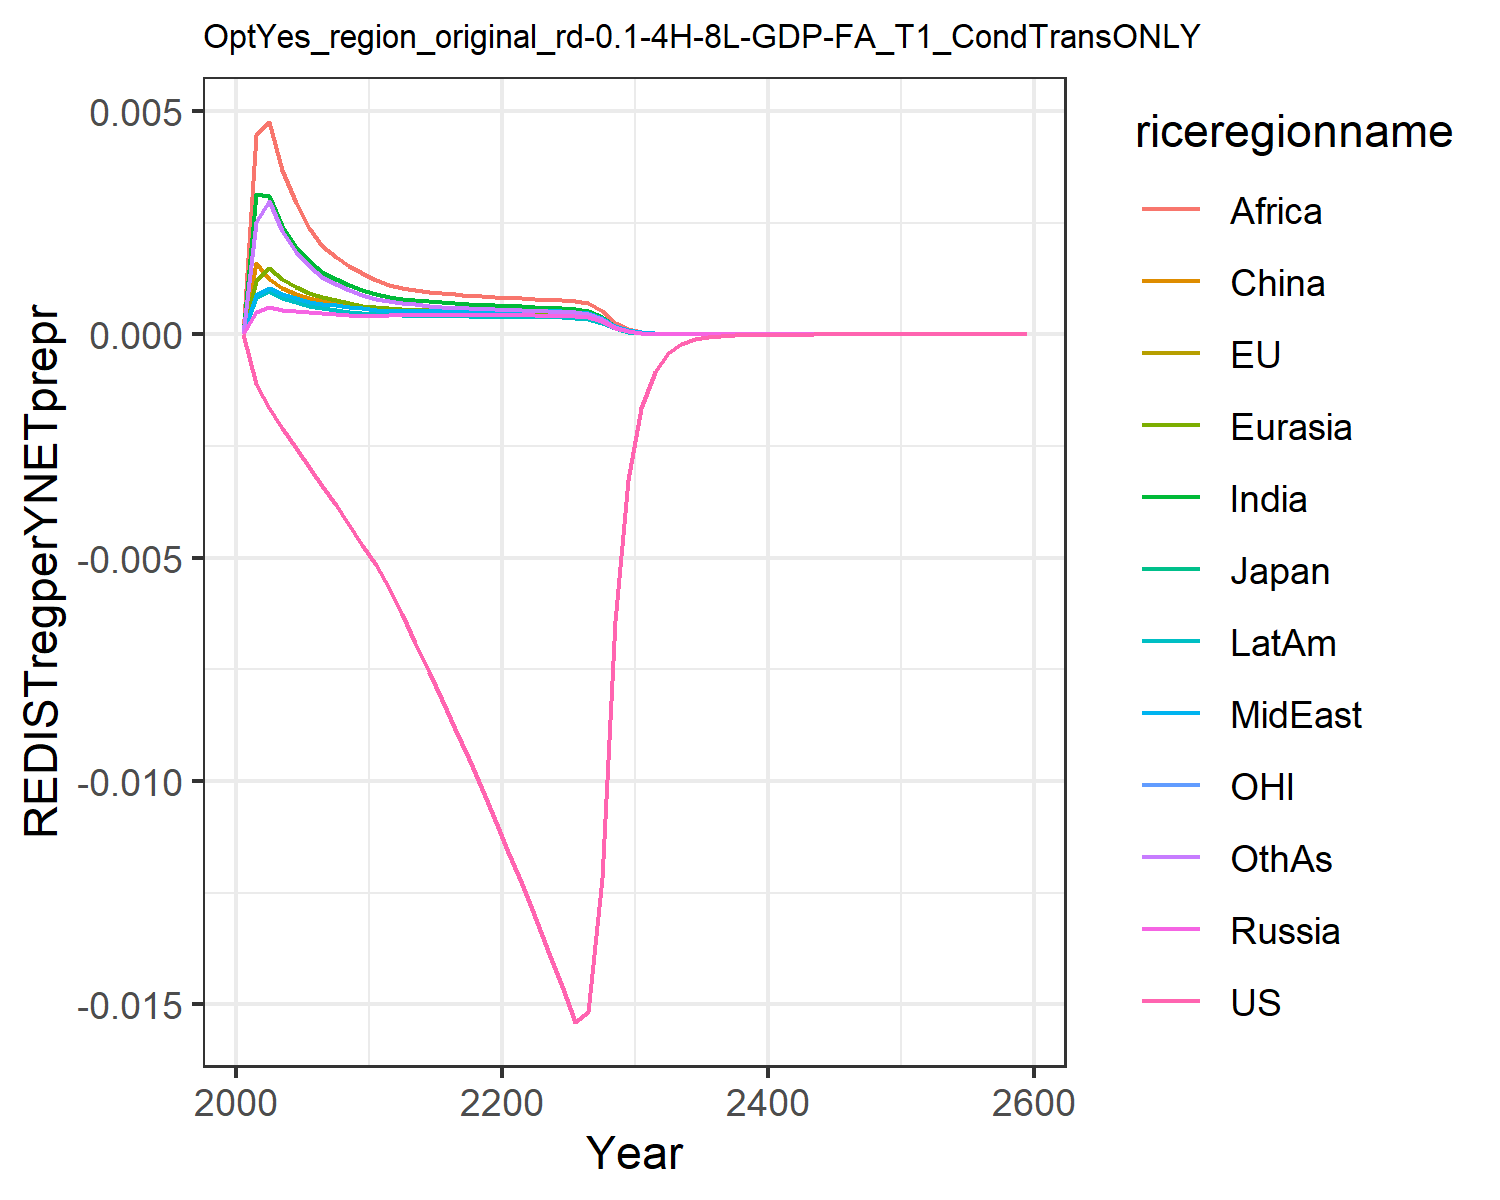

The file beside this chart, header and first rows:
0.0, 0.0, 0.0, 0.0, 0.0, 0.0, 0.0, 0.0, 0.0, 0.0, 0.0, 0.0
-0.00112, -0.00112, -0.00112, 0.0004959, 0.001193, 0.001589, 0.003146, 0.000878, 0.004456, 0.0008269, -0.00112, 0.002524
-0.001647, -0.001647, -0.001647, 0.0006025, 0.00149, 0.001242, 0.003092, 0.001037, 0.004752, 0.0009611, -0.001647, 0.002977
-0.002091, -0.002092, -0.002092, 0.0005498, 0.001241, 0.001045, 0.002423, 0.0009081, 0.003688, 0.000823, -0.002091, 0.00232
-0.002535, -0.002535, -0.002535, 0.0005139, 0.001062, 0.0009041, 0.001966, 0.0008106, 0.002946, 0.0007147, -0.002535, 0.001855
-0.002973, -0.002973, -0.002974, 0.0004913, 0.0009351, 0.0008088, 0.001634, 0.0007334, 0.002371, 0.0006374, -0.002973, 0.00152
-0.003404, -0.003404, -0.003404, 0.0004731, 0.0008425, 0.0007458, 0.001406, 0.0006845, 0.001988, 0.0005856, -0.003404, 0.001293
-0.003829, -0.003829, -0.003829, 0.0004531, 0.0007629, 0.0006882, 0.001238, 0.0006481, 0.001736, 0.0005426, -0.003829, 0.001128
-0.004264, -0.004265, -0.004265, 0.0004351, 0.0006965, 0.0006395, 0.001102, 0.0006161, 0.001535, 0.0005057, -0.004265, 0.0009957
-0.004712, -0.004712, -0.004712, 0.0004188, 0.0006406, 0.0005981, 0.00099, 0.0005877, 0.001372, 0.0004739, -0.004712, 0.0008888
-0.005171, -0.005172, -0.005172, 0.0004188, 0.0006077, 0.0005772, 0.0009042, 0.000554, 0.001214, 0.0004501, -0.005172, 0.0008002
-0.005686, -0.005686, -0.005686, 0.0004259, 0.000589, 0.0005686, 0.0008454, 0.000532, 0.0011, 0.0004361, -0.005686, 0.000738
-0.006255, -0.006254, -0.006255, 0.0004246, 0.0005682, 0.0005545, 0.000801, 0.0005277, 0.001038, 0.0004268, -0.006255, 0.0006944
-0.00691, -0.00691, -0.00691, 0.0004245, 0.0005533, 0.0005524, 0.0007702, 0.0005253, 0.0009977, 0.0004202, -0.00691, 0.0006691
-0.007553, -0.007553, -0.007553, 0.0004247, 0.0005394, 0.000548, 0.0007416, 0.0005234, 0.0009594, 0.0004143, -0.007553, 0.000644
-0.008196, -0.008196, -0.008196, 0.0004253, 0.0005273, 0.0005433, 0.0007163, 0.0005221, 0.0009252, 0.0004092, -0.008196, 0.000621
-0.008846, -0.008846, -0.008846, 0.0004264, 0.000517, 0.0005393, 0.0006945, 0.0005212, 0.0008956, 0.000405, -0.008846, 0.000601
-0.009508, -0.009508, -0.009508, 0.0004279, 0.0005085, 0.0005363, 0.000676, 0.0005211, 0.0008704, 0.0004017, -0.009508, 0.000584
-0.01018, -0.01018, -0.01018, 0.0004299, 0.0005015, 0.0005343, 0.0006606, 0.0005216, 0.0008494, 0.0003993, -0.01018, 0.0005695
-0.01088, -0.01088, -0.01088, 0.0004324, 0.000496, 0.0005335, 0.0006476, 0.0005228, 0.000832, 0.0003976, -0.01088, 0.0005573
-0.01159, -0.01159, -0.01159, 0.0004316, 0.0004898, 0.0005315, 0.0006377, 0.000525, 0.0008192, 0.0003967, -0.01159, 0.0005478
-0.01231, -0.01231, -0.01231, 0.0004281, 0.0004819, 0.0005272, 0.0006272, 0.0005255, 0.0008056, 0.0003945, -0.01231, 0.0005378
-0.01305, -0.01305, -0.01305, 0.0004246, 0.0004731, 0.0005216, 0.0006131, 0.000522, 0.0007953, 0.0003899, -0.01305, 0.000525
-0.01381, -0.01381, -0.01381, 0.0004215, 0.000465, 0.0005166, 0.0005997, 0.0005183, 0.0007803, 0.0003854, -0.01381, 0.0005132
-0.01459, -0.01459, -0.01459, 0.0004188, 0.0004577, 0.0005121, 0.0005875, 0.0005145, 0.0007658, 0.0003811, -0.01459, 0.0005024
-0.01539, -0.01539, -0.01539, 0.0004163, 0.0004511, 0.0005083, 0.0005764, 0.000511, 0.0007522, 0.0003771, -0.01539, 0.0004927
-0.01518, -0.01518, -0.01518, 0.0003879, 0.000417, 0.000473, 0.0005306, 0.0004756, 0.0006931, 0.0003498, -0.01518, 0.0004535
-0.01218, -0.01217, -0.01217, 0.0002945, 0.0003144, 0.0003588, 0.0003985, 0.0003607, 0.0005209, 0.0002645, -0.01217, 0.0003405
-0.00641, -0.00641, -0.00641, 0.0001475, 0.0001564, 0.0001796, 0.0001975, 0.0001804, 0.0002585, 0.0001319, -0.00641, 0.0001688
-0.003258, -0.003257, -0.003257, 7.155580081718875e-5, 7.54743734097061e-5, 8.715859686575556e-5, 9.501824226637319e-5, 8.74621742378468e-5, 0.0001245, 6.380303660781654e-5, -0.003258, 8.117446272287345e-5
-0.001655, -0.001655, -0.001655, 3.4674499239970755e-5, 3.6386425662349335e-5, 4.2227516702274765e-5, 4.56897001613523e-5, 4.236917995116168e-5, 5.989558789275244e-5, 3.081535391831471e-5, -0.001655, 3.904133801530215e-5
-0.0008396, -0.0008396, -0.0008396, 1.6803106710260713e-5, 1.7551585140649017e-5, 2.0462051758612182e-5, 2.1989935041092357e-5, 2.053059801670164e-5, 2.8852428435117784e-5, 1.48871443170853e-5, -0.0008396, 1.879707273666508e-5
-0.0004257, -0.0004257, -0.0004257, 8.159863225690499e-6, 8.48743945154234e-6, 9.944035072108054e-6, 1.0611446218434583e-5, 9.966778426343706e-6, 1.3935678312117908e-5, 7.210713475485659e-6, -0.0004257, 9.074581351941282e-6
-0.0002157, -0.0002157, -0.0002157, 3.965219501538593e-6, 4.1086795814633225e-6, 4.837433474709902e-6, 5.127226084809629e-6, 4.841709606364914e-6, 6.739667301925685e-6, 3.495973891808031e-6, -0.0002157, 4.386831395014075e-6
-0.0001092, -0.0001092, -0.0001092, 1.927518665912224e-6, 1.990378627155082e-6, 2.354716476943499e-6, 2.479626106386339e-6, 2.352910262670581e-6, 3.262548160583224e-6, 1.695959603901886e-6, -0.0001092, 2.1227576193652244e-6
-5.530567346750063e-5, -5.53056715844483e-5, -5.5305668098579924e-5, 9.37353441846332e-7, 9.64916201619095e-7, 1.1469378809524294e-6, 1.200307073367736e-6, 1.1439518261792401e-6, 1.5808513064578712e-6, 8.232489097112265e-7, -5.530567681635444e-5, 1.0282043701564793e-6
-2.798508100785731e-5, -2.798508073239372e-5, -2.7985079791000854e-5, 4.5596301810787166e-7, 4.6805682505742115e-7, 5.589241111671366e-7, 5.814721018546374e-7, 5.563601489113549e-7, 7.665995709113051e-7, 3.998079016865634e-7, -2.798508198801609e-5, 4.984412769407456e-7
-1.415486885858133e-5, -1.4154868832783139e-5, -1.4154868580392752e-5, 2.218492207788822e-7, 2.271593378044326e-7, 2.724880018788649e-7, 2.8187527433237206e-7, 2.7066409898608077e-7, 3.720062188341204e-7, 1.942438070847659e-7, -1.4154869135275713e-5, 2.418040023877183e-7
-7.156880197547594e-6, -7.156880200859139e-6, -7.15688013360838e-6, 1.079627818942699e-7, 1.102959968672905e-7, 1.328925552456765e-7, 1.3672387673927924e-7, 1.3170924364418127e-7, 1.806353486441199e-7, 9.440530555792194e-8, -7.156880273965161e-6, 1.1737995351835798e-7
-3.617389953754754e-6, -3.617389956832426e-6, -3.6173899390085973e-6, 5.25493211373737e-8, 5.357526727778303e-8, 6.483272564304602e-8, 6.635342628823997e-8, 6.410621627580532e-8, 8.776019051962041e-8, 4.589666641541883e-8, -3.6173899745507537e-6, 5.701329470656172e-8
-1.8278240783580095e-6, -1.8278240796512054e-6, -1.8278240749492679e-6, 2.5581623770225855e-8, 2.6033089085469797e-8, 3.163828296128887e-8, 3.221734870655641e-8, 3.120840426475183e-8, 4.2658887671486334e-8, 2.2319600613825552e-8, -1.8278240839568655e-6, 2.7706684056367412e-8
-6.4303925907494775e-6, -6.4303925938554635e-6, -6.4303925852522625e-6, 8.674281863682006e-8, 8.81275034611956e-8, 1.0755418571224487e-7, 1.0898992781917627e-7, 1.0582911860549853e-7, 1.4447755879947463e-7, 7.561071420775485e-8, -6.430392601160818e-6, 9.381678953226373e-8
-3.247508791004543e-6, -3.247508797811507e-6, -3.2475087821262724e-6, 4.223853996183266e-8, 4.2848850728070056e-8, 5.251192845951014e-8, 5.2962209451191136e-8, 5.1537672704244497e-8, 7.028818549262868e-8, 3.678685433321103e-8, -3.2475088102371584e-6, 4.563268964993207e-8
-1.6396888866869057e-6, -1.6396888887184649e-6, -1.6396888846252228e-6, 2.0569918952025618e-8, 2.0839150572841755e-8, 2.5643584547006334e-8, 2.5745191586007477e-8, 2.510193796231089e-8, 3.420753122278702e-8, 1.7901459603212773e-8, -1.6396888917604547e-6, 2.2204302130499135e-8
-8.277214064553074e-7, -8.277214070411039e-7, -8.277214059758724e-7, 1.0018426600800995e-8, 1.0137303025524816e-8, 1.2525079947660645e-8, 1.2518758705846443e-8, 1.2227735380808601e-8, 1.6653391109792043e-8, 8.712881899958471e-9, -8.277214077875964e-7, 1.0808056393727683e-8
-4.177598428645457e-7, -4.1775984302943986e-7, -4.1775984275288514e-7, 4.8798362817419646e-9, 4.932375353516364e-9, 6.118644417226767e-9, 6.089027500891456e-9, 5.9571068324126e-9, 8.109815559815414e-9, 4.241357697209027e-9, -4.17759843213055e-7, 5.262511280083123e-9
-2.1081254419702562e-7, -2.1081254424262323e-7, -2.1081254417097628e-7, 2.377090857779969e-9, 2.4003348644433366e-9, 2.989479911901047e-9, 2.9624016381249647e-9, 2.9024862820814047e-9, 3.950334555329678e-9, 2.0649549467857737e-9, -2.1081254428788986e-7, 2.5630699800503065e-9
-1.0636537754295236e-7, -1.0636537755539114e-7, -1.0636537753686406e-7, 1.1580239325263163e-9, 1.1683185215931068e-9, 1.4608153397902188e-9, 1.4415786174301828e-9, 1.4143138123383875e-9, 1.9246862744529817e-9, 1.0054778663199234e-9, -1.0636537756657538e-7, 1.2486427886427717e-9
-5.3659225349960265e-8, -5.365922535331747e-8, -5.3659225348534384e-8, 5.641795012813409e-10, 5.687441402746347e-10, 7.139182349350216e-10, 7.016512077373724e-10, 6.892203251048281e-10, 9.379483588011758e-10, 4.89649142037221e-10, -5.36592253560867e-8, 6.084372640147238e-10
-2.7066643755188555e-8, -2.7066643756086932e-8, -2.706664375485387e-8, 2.748794055814076e-10, 2.769058541129686e-10, 3.48939329090585e-10, 3.415733145793032e-10, 3.358948530908756e-10, 4.5717407897652727e-10, 2.3847502492630447e-10, -2.706664375677401e-8, 2.96540361398187e-10
-1.3651343621389201e-8, -1.3651343621627929e-8, -1.3651343621310447e-8, 1.3393363199302697e-10, 1.348344373579627e-10, 1.7056700389899312e-10, 1.6630999699202495e-10, 1.6371115592716728e-10, 2.228741438553983e-10, 1.1615599271986907e-10, -1.3651343621798738e-8, 1.4455521362500535e-10
-6.884493236412652e-9, -6.884493236475724e-9, -6.884493236394072e-9, 6.526153778591808e-11, 6.566252369253023e-11, 8.338340315866418e-11, 8.098738885432407e-11, 7.979576965037243e-11, 1.0866902400115709e-10, 5.65818322901137e-11, -6.884493236518266e-9, 7.047872238206184e-11
-3.4715890397038423e-9, -3.4715890397204256e-9, -3.471589039699447e-9, 3.18011685647785e-11, 3.197992770699227e-11, 4.076617695169449e-11, 3.944342628208421e-11, 3.889604536393097e-11, 5.299234811956366e-11, 2.756419627249299e-11, -3.47158903973104e-9, 3.436764259672426e-11
-1.7504437419410806e-9, -1.7504437419454237e-9, -1.7504437419400379e-9, 1.5496909209219633e-11, 1.5576724867420137e-11, 1.9932087971367617e-11, 1.921251799408335e-11, 1.8960623247806144e-11, 2.5844961525814038e-11, 1.3428986794031389e-11, -1.7504437419480764e-9, 1.6761109087218896e-11
-8.825410787453906e-10, -8.82541078746524e-10, -8.825410787451424e-10, 7.551993999130111e-12, 7.587690804980473e-12, 9.746194244655994e-12, 9.359252486010182e-12, 9.243132731858914e-12, 1.2606326969913874e-11, 6.542861524238444e-12, -8.82541078747188e-10, 8.175446880056053e-12
-4.449300131449372e-10, -4.449300131452321e-10, -4.449300131448779e-10, 3.680367564214781e-12, 3.696360692087061e-12, 4.76589113515218e-12, 4.5597453491978884e-12, 4.506125158467686e-12, 6.149592904293402e-12, 3.1879834973583065e-12, -4.4493001314539866e-10, 3.988145513971881e-12
-2.2429586134981235e-10, -2.242958613498889e-10, -2.2429586134979814e-10, 1.7936280579252657e-12, 1.8008066915921437e-12, 2.330652750655735e-12, 2.2216639152799193e-12, 2.1968633730145637e-12, 3.0001637155552426e-12, 1.5534089769199358e-12, -2.2429586134993067e-10, 1.9457038814765543e-12
-1.1306446134610687e-10, -1.1306446134612668e-10, -1.1306446134610344e-10, 8.741460146939927e-13, 8.773744766118633e-13, 1.1398121681755853e-12, 1.0825568181694002e-12, 1.0710679376438263e-12, 1.4637956020594277e-12, 7.56963201380078e-13, -1.1306446134613721e-10, 9.4934640037129e-13
-5.699129822467155e-11, -5.699129822467668e-11, -5.6991298224670734e-11, 4.2603458745618253e-13, 4.274894945487507e-13, 5.574544160945787e-13, 5.275385533833658e-13, 5.222082843610668e-13, 7.142484804687218e-13, 3.688764722083822e-13, -5.699129822467932e-11, 4.632455415500263e-13
-2.8725699398547076e-11, -2.8725699398548404e-11, -2.872569939854688e-11, 2.076414318355987e-13, 2.0829848307522101e-13, 2.7264910715168063e-13, 2.570903738820298e-13, 2.546138367344969e-13, 3.4853667272779584e-13, 1.7976394645185894e-13, -2.8725699398549067e-11, 2.2606487799989286e-13
